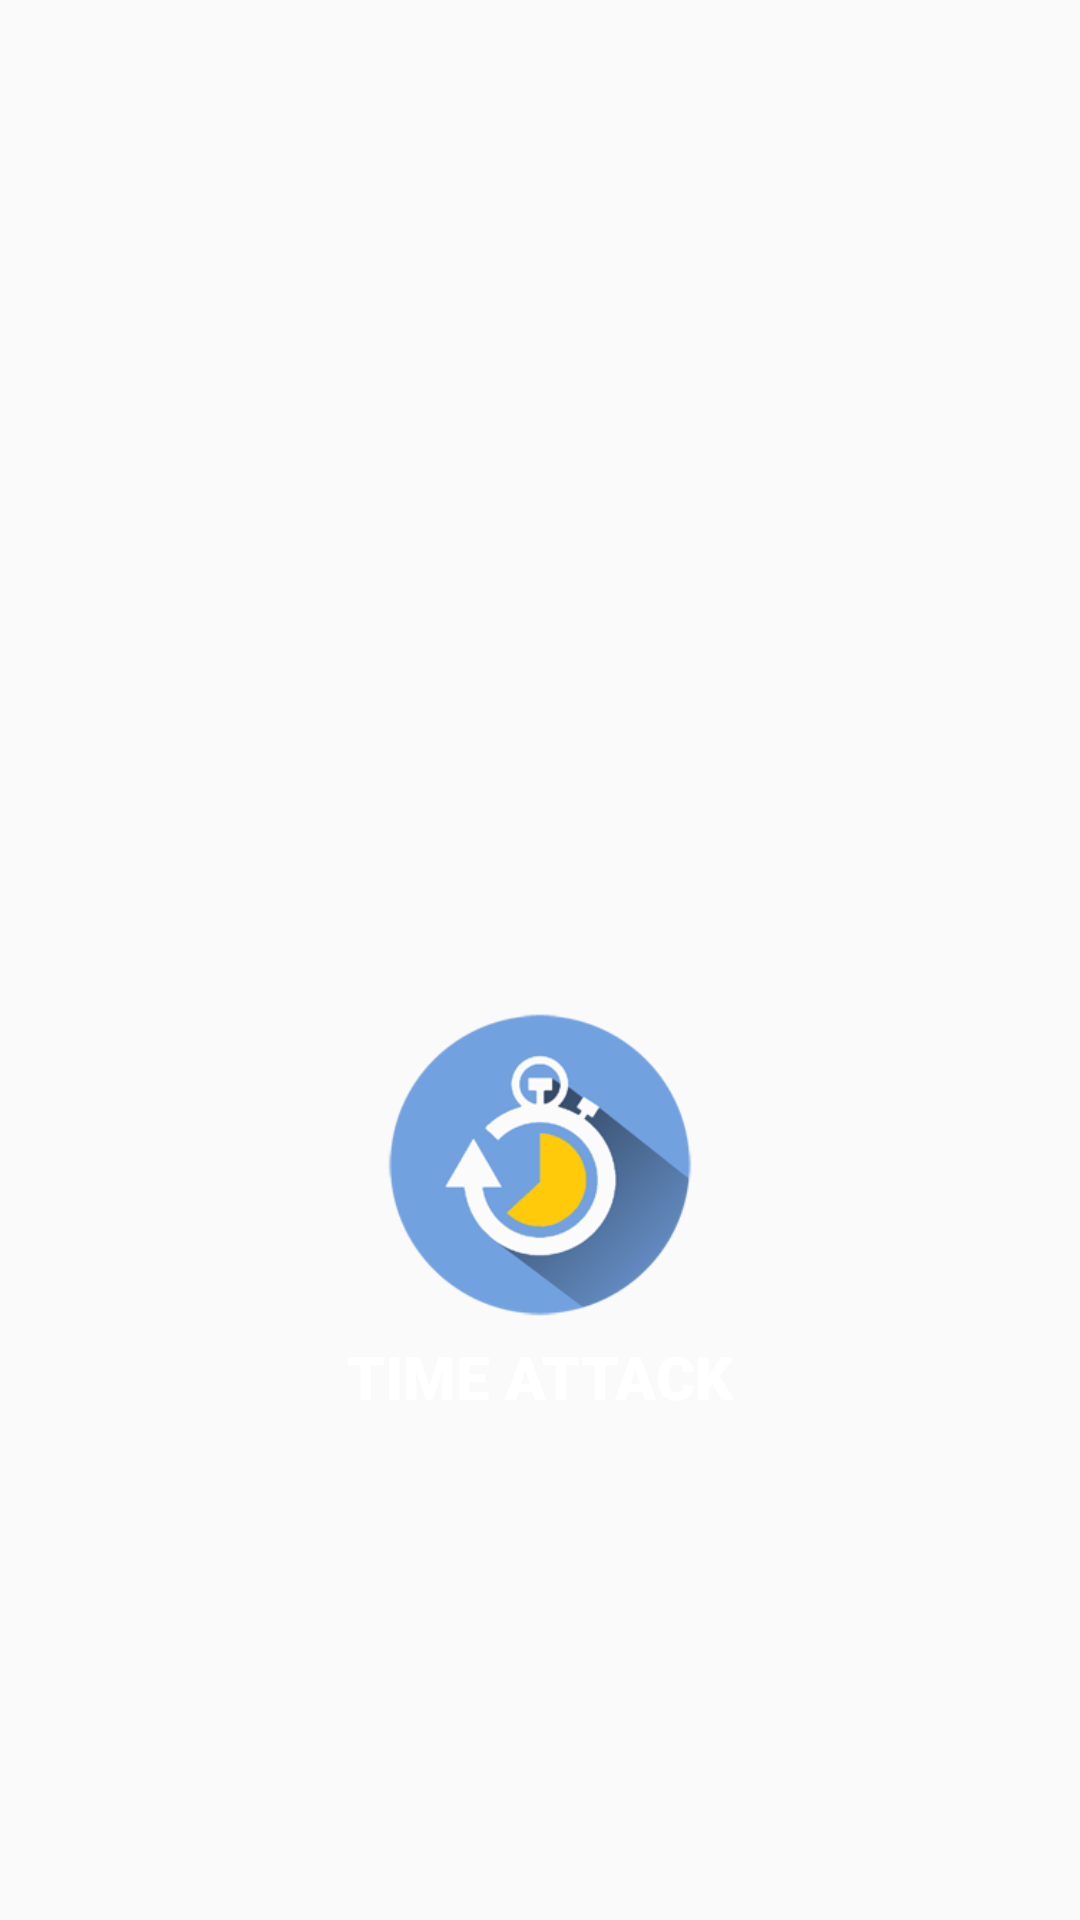

Here is an Android app screen rendered from its layout file. Give the layout XML and the strings, colors and styles it references.
<!-- AndroidManifest.xml: application theme Theme.AppCompat.Light.NoActionBar -->
<!-- res/layout/time_attack_fragment.xml -->
<?xml version="1.0" encoding="utf-8"?>
<RelativeLayout
    android:layout_width="wrap_content"
    android:layout_height="wrap_content"
    xmlns:android="http://schemas.android.com/apk/res/android">

    <LinearLayout
    android:orientation="vertical"
    android:layout_width="match_parent"
    android:layout_height="match_parent">


    <Space
        android:layout_width="match_parent"
        android:layout_height="wrap_content"
        android:layout_weight="2" />

    <ImageView
        android:layout_width="wrap_content"
        android:layout_height="105dp"
        android:id="@+id/imageView3"
        android:layout_gravity="center"
        android:src="@drawable/time_attack_button"
        android:onClick="openChallengeTimeChoose" />

    <TextView
        android:layout_width="wrap_content"
        android:layout_height="wrap_content"
        android:text="TIME ATTACK"
        android:id="@+id/time_attack"
        android:layout_gravity="center_horizontal"
        android:layout_marginTop="5dp"
        android:textSize="20dp"
        android:textColor="#FFFFFF"
        android:fontFamily="sans-serif-black"
        android:textStyle="bold" />

    <Space
        android:layout_width="match_parent"
        android:layout_height="wrap_content"
        android:layout_weight="1" />

</LinearLayout>

</RelativeLayout>
<!-- resources referenced by this layout -->
<resources>
  <!-- drawable time_attack_button: png bitmap (drawable-hdpi, 18816 bytes) -->
</resources>
